Run: headless pygame with SDL's dummy video driver; simulated clock (each Clock.tick advances the game by its frame time, no real sleeping); random seed 0; keys injected as events and as key.get_pressed() state; mouse plan: one left click at the window centre at the start of phase 2, then a move to the lower-right quarter at the start of phase 3.
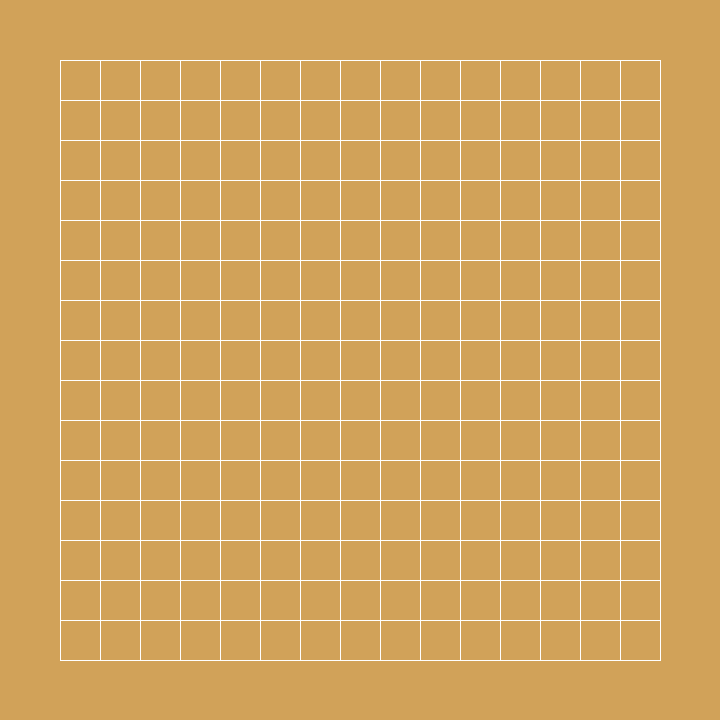
Frame 1 of 4 · flips 1–60 · no input
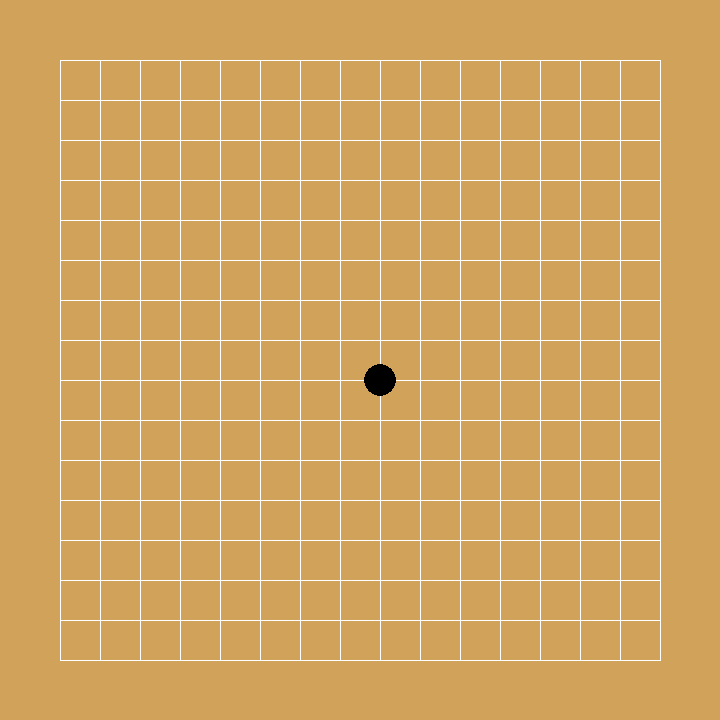
Frame 2 of 4 · flips 61–180 · clicked the window centre · tapped SPACE, RETURN · held RIGHT (→), D
Frame 3 of 4 · flips 181–300 · moved the mouse to the lower-right quarter · held DOWN (↓), S · screen unchanged from frame 2, image omitted
Frame 4 of 4 · flips 301–420 · held LEFT (←), A, UP (↑), W · screen unchanged from frame 3, image omitted

The pygame program that drew these frames:

import random
import pygame

pygame.init()

space = 60  # edge space
cell_lenth = 40
cell_num = 15  # 15*15
chess_board_lenth = cell_lenth * (cell_num) + space * 2

screencaption = pygame.display.set_caption('gobang')
screen = pygame.display.set_mode((chess_board_lenth, chess_board_lenth))

chess_arr = []
color = True  # true for black chess, false for white chess
gamestate = 0 # 0:game running 1: black win 2: white win


def chess_count(chess,dir):
    x = chess[0]
    y = chess[1]
    c = chess[2]


    count = 0
    # judge whether there're five chesses in one line
    while True:
        x += dir[0]
        y += dir[1]
        if (x,y,c) in chess_arr:
            count += 1
        else:
            break
    return count





# main
while True:
    event = pygame.event.wait()
    if event.type == pygame.QUIT:
        pygame.quit()
        exit()

    if event.type == pygame.MOUSEBUTTONDOWN and gamestate == 0:
        x, y = pygame.mouse.get_pos()  # 获取鼠标位置
        xi = int(round((x - space) / cell_lenth))  # 获取到x方向上取整的序号
        yi = int(round((y - space) / cell_lenth))  # 获取到y方向上取整的序号
        if 0 <= xi <= cell_num \
                and 0 <= yi <= cell_num and \
                (xi, yi, True) not in chess_arr and (xi, yi, False) not in chess_arr:
            chess = (xi, yi, color)
            chess_arr.append(chess)

            # count chess number in each direction
            dir = [[(1, 0), (-1, 0)], [(0, 1), (0, -1)], [(1, 1), (-1, -1)], [(1, -1), (-1, 1)]]
            for d in dir:
                if chess_count(chess, d[0]) + chess_count(chess, d[1]) >= 4:
                    if color == True:
                        gamestate = 2
                    else:
                        gamestate = 1
            color = not color


    # paint chess board
    screen.fill((209, 162, 89))  # set the interface to brown
    for x in range(0, chess_board_lenth - space * 2 + 1, cell_lenth):
        pygame.draw.line(screen, (255, 255, 255), (x + space, space), (x + space, chess_board_lenth - space))
    for y in range(0, chess_board_lenth - space * 2 + 1, cell_lenth):
        pygame.draw.line(screen, (255, 255, 255), (space, y + space), (chess_board_lenth - space, y + space))

    # print chess
    for x, y, c in chess_arr:
        chess_color = (0, 0, 0) if c else (255, 255, 255)
        pygame.draw.circle(screen, chess_color, (x * cell_lenth + space, y * cell_lenth + space), 16)
    if gamestate != 0:
        myfont = pygame.font.Font(None, 60)
        win_text = "%s win"%('black' if gamestate == 2 else 'white')
        textImage = myfont.render(win_text, True, (0,100,255))
        screen.blit(textImage,(260,320))
    pygame.display.update()
